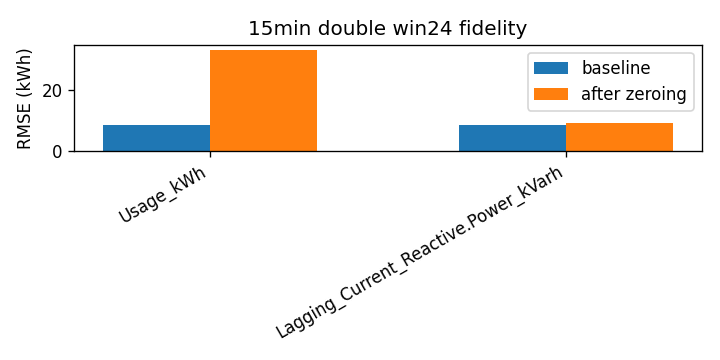

The file beside this chart, header and first rows:
attr, baseline_rmse, rmse_zero, delta
Usage_kWh, 8.437, 33.3, 24.87
Lagging_Current_Reactive.Power_kVarh, 8.437, 9.247, 0.8093
